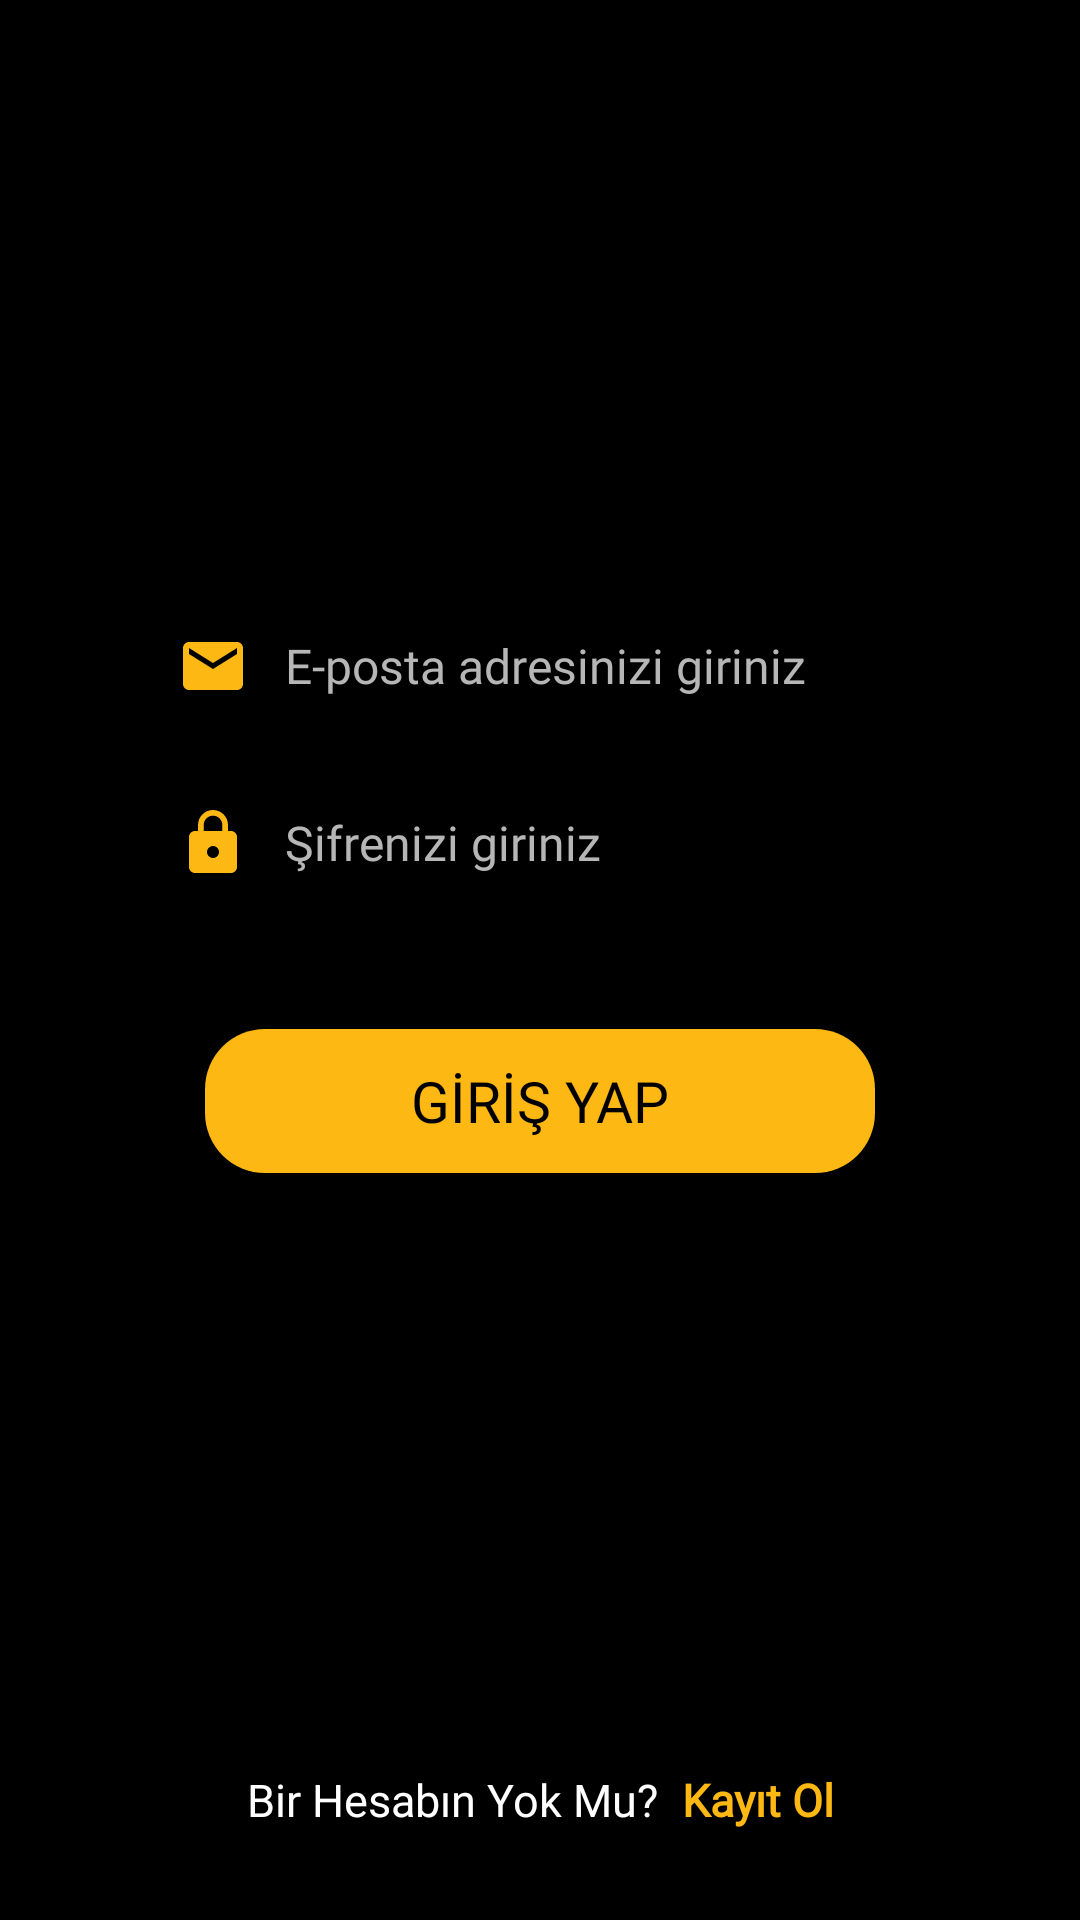

The Android layout XML behind this screen, and the referenced resources:
<!-- AndroidManifest.xml: application theme Theme.TekGitme -->
<!-- res/layout/fragment_sign_in.xml -->
<?xml version="1.0" encoding="utf-8"?>
<RelativeLayout xmlns:android="http://schemas.android.com/apk/res/android"
    xmlns:tools="http://schemas.android.com/tools"
    android:layout_width="match_parent"
    android:layout_height="match_parent"
    android:background="@color/black"
    xmlns:app="http://schemas.android.com/apk/res-auto"
    tools:context=".fragments.SignInFragment">


    <androidx.constraintlayout.widget.ConstraintLayout
        android:layout_width="match_parent"
        android:layout_height="match_parent"
        android:gravity="center">


        <EditText
            android:id="@+id/editTextEmail"
            android:layout_width="wrap_content"
            android:layout_height="wrap_content"
            android:background="@drawable/bordereposta"
            android:drawableLeft="@drawable/ic_baseline_email_24"
            android:drawablePadding="12dp"
            android:ems="14"
            android:fontFamily="@font/montserrat"
            android:hint="E-posta adresinizi giriniz"
            android:inputType="textEmailAddress"
            android:paddingStart="12dp"
            android:paddingTop="10dp"
            android:paddingEnd="8dp"
            android:paddingBottom="10dp"
            android:layout_marginTop="200dp"
            android:textColor="@color/black"
            android:textColorHint="#B7B6B6"
            android:textSize="16sp"
            app:layout_constraintEnd_toEndOf="parent"
            app:layout_constraintStart_toStartOf="parent"
            app:layout_constraintTop_toTopOf="parent" />


        <EditText

            android:id="@+id/editTextSifre"
            android:layout_width="wrap_content"
            android:layout_height="wrap_content"
            android:background="@drawable/bordereposta"
            android:drawableLeft="@drawable/ic_baseline_lock_24"
            android:drawablePadding="12dp"
            android:textColor="@color/black"
            android:ems="14"
            android:fontFamily="@font/montserrat"
            android:hint="Şifrenizi giriniz"
            android:inputType="textPassword"
            android:layout_marginTop="15dp"
            android:paddingStart="12dp"
            android:textColorHint="#B7B6B6"
            android:paddingTop="10dp"
            android:paddingEnd="8dp"
            android:paddingBottom="10dp"
            android:textSize="16sp"
            app:layout_constraintEnd_toEndOf="parent"
            app:layout_constraintStart_toStartOf="parent"
            app:layout_constraintTop_toBottomOf="@+id/editTextEmail" />

        <androidx.appcompat.widget.AppCompatButton
            android:id="@+id/girisYapButton"
            android:layout_width="wrap_content"
            android:layout_height="wrap_content"
            android:layout_marginTop="40dp"
            android:background="@drawable/border"
            android:ems="10"
            android:fontFamily="@font/montserrat_bold"
            android:text="GİRİŞ YAP"
            android:textColor="@color/black"
            android:textSize="19sp"
            app:layout_constraintEnd_toEndOf="parent"
            app:layout_constraintStart_toStartOf="parent"
            app:layout_constraintTop_toBottomOf="@+id/editTextSifre" />

        <ProgressBar
            android:visibility="gone"
            android:id="@+id/progressBarSignIn"
            android:layout_width="50dp"
            android:layout_height="50dp"
            android:indeterminate="true"
            android:translationZ="2dp"
            android:elevation="10dp"
            android:indeterminateTint="#FDB813"
            app:layout_constraintTop_toTopOf="parent"
            app:layout_constraintRight_toRightOf="parent"
            app:layout_constraintLeft_toLeftOf="parent"
            app:layout_constraintBottom_toBottomOf="parent"/>


        <androidx.appcompat.widget.LinearLayoutCompat
            android:id="@+id/yeniHesap"
            android:layout_width="wrap_content"
            android:layout_height="wrap_content"
            android:orientation="horizontal"
            android:layout_marginBottom="30dp"
            app:layout_constraintBottom_toBottomOf="parent"
            app:layout_constraintEnd_toEndOf="parent"
            app:layout_constraintStart_toStartOf="parent">


            <TextView
                android:layout_width="wrap_content"
                android:layout_height="wrap_content"
                android:layout_marginEnd="8dp"
                android:fontFamily="@font/montserrat"
                android:text="Bir Hesabın Yok Mu?"
                android:textColor="@color/white"
                android:textSize="15sp" />

            <TextView
                android:id="@+id/kayitOlText"
                android:layout_width="wrap_content"
                android:layout_height="wrap_content"
                android:fontFamily="@font/montserrat_bold"
                android:text="Kayıt Ol"
                android:textColor="#FDB813"
                android:textSize="15sp"
                android:textStyle="bold" />


        </androidx.appcompat.widget.LinearLayoutCompat>


    </androidx.constraintlayout.widget.ConstraintLayout>


</RelativeLayout>
<!-- resources referenced by this layout -->
<resources>
  <!-- drawable border (drawable) -->
  <?xml version="1.0" encoding="utf-8"?>
  <layer-list xmlns:android="http://schemas.android.com/apk/res/android">
  
      <item>
  
          <shape android:shape="rectangle">
  
              <solid android:color="#FDB813"/>
  
              <corners android:radius="20dp"/>
          </shape>
  
      </item>
  
  </layer-list>
  <!-- drawable ic_baseline_email_24 (drawable) -->
  <vector xmlns:android="http://schemas.android.com/apk/res/android"
      android:width="24dp"
      android:height="24dp"
      android:viewportWidth="24"
      android:viewportHeight="24"
      android:tint="#FDB813">
    <path
        android:fillColor="@android:color/white"
        android:pathData="M20,4L4,4c-1.1,0 -1.99,0.9 -1.99,2L2,18c0,1.1 0.9,2 2,2h16c1.1,0 2,-0.9 2,-2L22,6c0,-1.1 -0.9,-2 -2,-2zM20,8l-8,5 -8,-5L4,6l8,5 8,-5v2z"/>
  </vector>
  <!-- drawable ic_baseline_lock_24 (drawable) -->
  <vector xmlns:android="http://schemas.android.com/apk/res/android"
      android:width="24dp"
      android:height="24dp"
      android:viewportWidth="24"
      android:viewportHeight="24"
      android:tint="#FDB813">
    <path
        android:fillColor="@android:color/white"
        android:pathData="M18,8h-1L17,6c0,-2.76 -2.24,-5 -5,-5S7,3.24 7,6v2L6,8c-1.1,0 -2,0.9 -2,2v10c0,1.1 0.9,2 2,2h12c1.1,0 2,-0.9 2,-2L20,10c0,-1.1 -0.9,-2 -2,-2zM12,17c-1.1,0 -2,-0.9 -2,-2s0.9,-2 2,-2 2,0.9 2,2 -0.9,2 -2,2zM15.1,8L8.9,8L8.9,6c0,-1.71 1.39,-3.1 3.1,-3.1 1.71,0 3.1,1.39 3.1,3.1v2z"/>
  </vector>
  <style name="Theme.TekGitme" parent="Theme.MaterialComponents.DayNight.NoActionBar">
          
          <item name="colorPrimary">#fb9403</item>
          <item name="colorPrimaryVariant">@color/purple_700</item>
          <item name="colorOnPrimary">@color/white</item>
          
          <item name="colorSecondary">@color/teal_200</item>
          <item name="colorSecondaryVariant">@color/teal_700</item>
          <item name="colorOnSecondary">@color/black</item>
          
          <item name="android:statusBarColor" tools:targetApi="l">?attr/colorPrimaryVariant</item>
          
      </style>
  <!-- not gathered from this repository: default colours our renderer supplied (Android Studio template values) -->
  <color name="purple_700">#FF3700B3</color>
  <color name="teal_200">#FF03DAC5</color>
  <color name="teal_700">#FF018786</color>
  <color name="black">#FF000000</color>
  <color name="white">#FFFFFFFF</color>
</resources>
